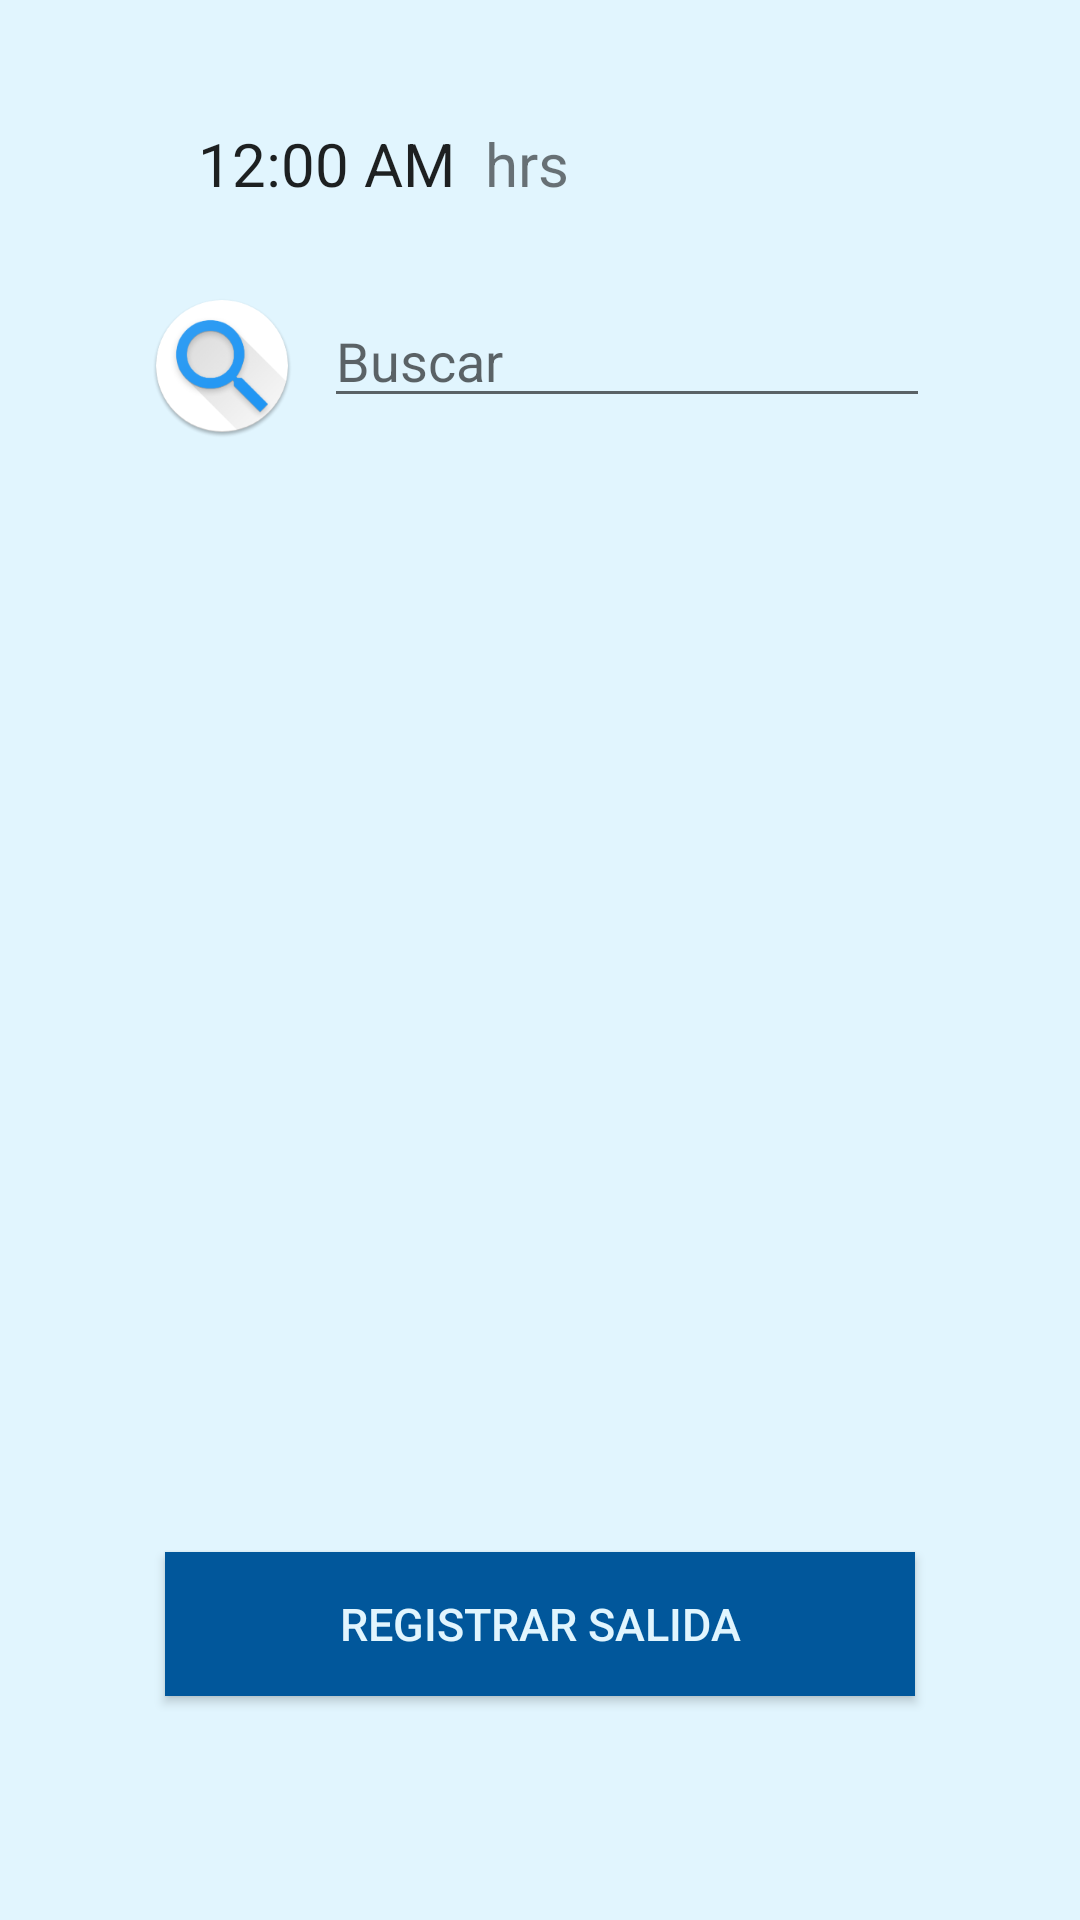

Here is an Android app screen rendered from its layout file. Give the layout XML and the strings, colors and styles it references.
<!-- AndroidManifest.xml: application theme AppTheme -->
<!-- res/layout/fragment_salida.xml -->
<?xml version="1.0" encoding="utf-8"?>
<FrameLayout
    xmlns:android="http://schemas.android.com/apk/res/android"
    xmlns:tools="http://schemas.android.com/tools"
    android:layout_width="match_parent"
    android:layout_height="match_parent"
    xmlns:app="http://schemas.android.com/apk/res-auto"
    tools:context=".fragmentos.SalidaFragment">

    <LinearLayout
        android:layout_width="match_parent"
        android:layout_height="match_parent"
        android:orientation="vertical"
        android:padding="@dimen/form_padding"
        android:background="@color/colorSecondaryText">

        <LinearLayout
            android:layout_width="match_parent"
            android:layout_height="match_parent"
            android:orientation="vertical"
            android:layout_gravity="center"
            android:weightSum="7">

            <LinearLayout
                android:id="@+id/lnl_busqueda"
                android:layout_width="match_parent"
                android:layout_height="0dp"
                android:layout_weight="2"
                android:layout_marginHorizontal="30dp"
                android:paddingHorizontal="10dp"
                android:layout_gravity="center"
                android:gravity="center"
                android:orientation="vertical">

                <LinearLayout
                    android:layout_width="match_parent"
                    android:layout_height="wrap_content"
                    android:orientation="horizontal"
                    android:layout_marginBottom="20dp">
                    <TextView
                        android:id="@+id/txv_FechaEntrada"
                        android:layout_width="wrap_content"
                        android:layout_height="match_parent"
                        android:textSize="20dp" />
                    
                    <TextClock
                        android:id="@+id/txc_HoraEntrada"
                        android:layout_width="wrap_content"
                        android:layout_height="match_parent"
                        android:layout_marginLeft="16dp"
                        android:textSize="20dp" />
                    <TextView
                        android:id="@+id/txv_hrs"
                        android:layout_width="wrap_content"
                        android:layout_height="match_parent"
                        android:layout_marginLeft="10dp"
                        android:text="hrs"
                        android:textSize="20dp" />

                </LinearLayout>
                <LinearLayout
                    android:layout_width="match_parent"
                    android:layout_height="wrap_content"
                    android:layout_marginVertical="10dp"
                    android:orientation="horizontal">

                    <ImageView
                        android:layout_width="wrap_content"
                        android:layout_height="wrap_content"
                        android:layout_gravity="center_vertical"
                        android:src="@mipmap/ic_find01" />

                    <EditText
                        android:id="@+id/edt_busqueda"
                        android:layout_width="match_parent"
                        android:layout_height="wrap_content"
                        android:layout_marginLeft="@dimen/form_margin_left"
                        android:hint="@string/prompt_busqueda"
                        android:imeActionLabel="@string/action_sign_in_short"
                        android:imeOptions="actionUnspecified"
                        android:inputType="textAutoComplete"
                        android:maxLines="1"
                        android:singleLine="true" />
                </LinearLayout>

            </LinearLayout>

            <ListView
                android:layout_width="match_parent"
                android:layout_height="0dp"
                android:layout_weight="3"
                android:layout_marginHorizontal="40dp">

            </ListView>

            <LinearLayout
                android:layout_width="match_parent"
                android:layout_height="0dp"
                android:layout_weight="2"
                android:layout_marginHorizontal="40dp"
                android:layout_gravity="center"
                android:gravity="center">
                <Button
                    android:id="@+id/btn_RegistrarSalida"
                    android:layout_width="250dp"
                    android:layout_height="wrap_content"
                    android:background="@color/colorPrimaryDark"
                    android:text="@string/content_regsalida"
                    android:textColor="@color/colorSecondaryText"
                    android:textSize="15dp" />
            </LinearLayout>

        </LinearLayout>

    </LinearLayout>

</FrameLayout>
<!-- resources referenced by this layout -->
<resources>
  <color name="colorPrimaryDark">#01579B</color>
  <color name="colorSecondaryText">#E1F5FE</color>
  <dimen name="form_margin_left">10dp</dimen>
  <dimen name="form_padding">10dp</dimen>
  <!-- mipmap ic_find01: png bitmap (mipmap-hdpi, 6031 bytes) -->
  <string name="action_sign_in_short">Entrar</string>
  <string name="content_regsalida">Registrar salida</string>
  <string name="prompt_busqueda">Buscar</string>
  <style name="AppTheme" parent="Theme.AppCompat.Light.NoActionBar">
          
          <item name="colorPrimary">@color/colorPrimary</item>
          <item name="colorPrimaryDark">@color/colorPrimaryDark</item>
          <item name="colorAccent">@color/colorAccent</item>
      </style>
  <color name="colorPrimary">#B0BEC5</color>
  <color name="colorAccent">#2496F3</color>
</resources>
